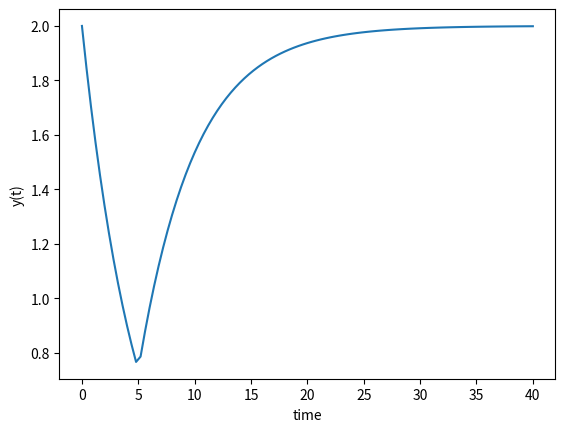

The script that saved this image:
import numpy as np
from scipy.integrate import odeint
import matplotlib.pylab as plt

def model(y, t):
    if t < 5.0:
        u = 0;
    else:
        u = 2;
            
    dydt = (-y + u) / 5.0;
    
    return dydt;

y0 = 2;

t = np.linspace(0, 40, 101);

y = odeint(model, y0, t);

plt.figure("Result");
plt.plot(t, y);
plt.xlabel('time');
plt.ylabel("y(t)");
plt.show();